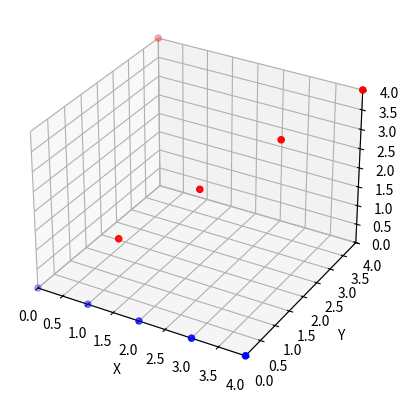

This figure's Python source:
import numpy as np
import matplotlib.pyplot as plt
from mpl_toolkits.mplot3d import Axes3D

# create 5x5x5 grid
data = np.zeros((5, 5, 5))

# set coordinates for list 1 and list 2
list1 = [(1,1,1), (2,2,2), (3,3,3), (4,4,4), (0,4,4)]
list2 = [(0,0,0), (1,0,0), (2,0,0), (3,0,0), (4,0,0)]

# mark the coordinates in the data array
for coord in list1:
    data[coord] = 1
for coord in list2:
    data[coord] = 2

# create 3D figure
fig = plt.figure()
ax = fig.add_subplot(111, projection='3d')

# plot the data for list 1 and list 2
x1, y1, z1 = np.array(list1).T
ax.scatter(x1, y1, z1, c='r', marker='o')
x2, y2, z2 = np.array(list2).T
ax.scatter(x2, y2, z2, c='b', marker='o')

# set axis labels and limits
ax.set_xlabel('X')
ax.set_ylabel('Y')
ax.set_zlabel('Z')
ax.set_xlim(0, 4)
ax.set_ylim(0, 4)
ax.set_zlim(0, 4)

# show the plot
plt.show()
